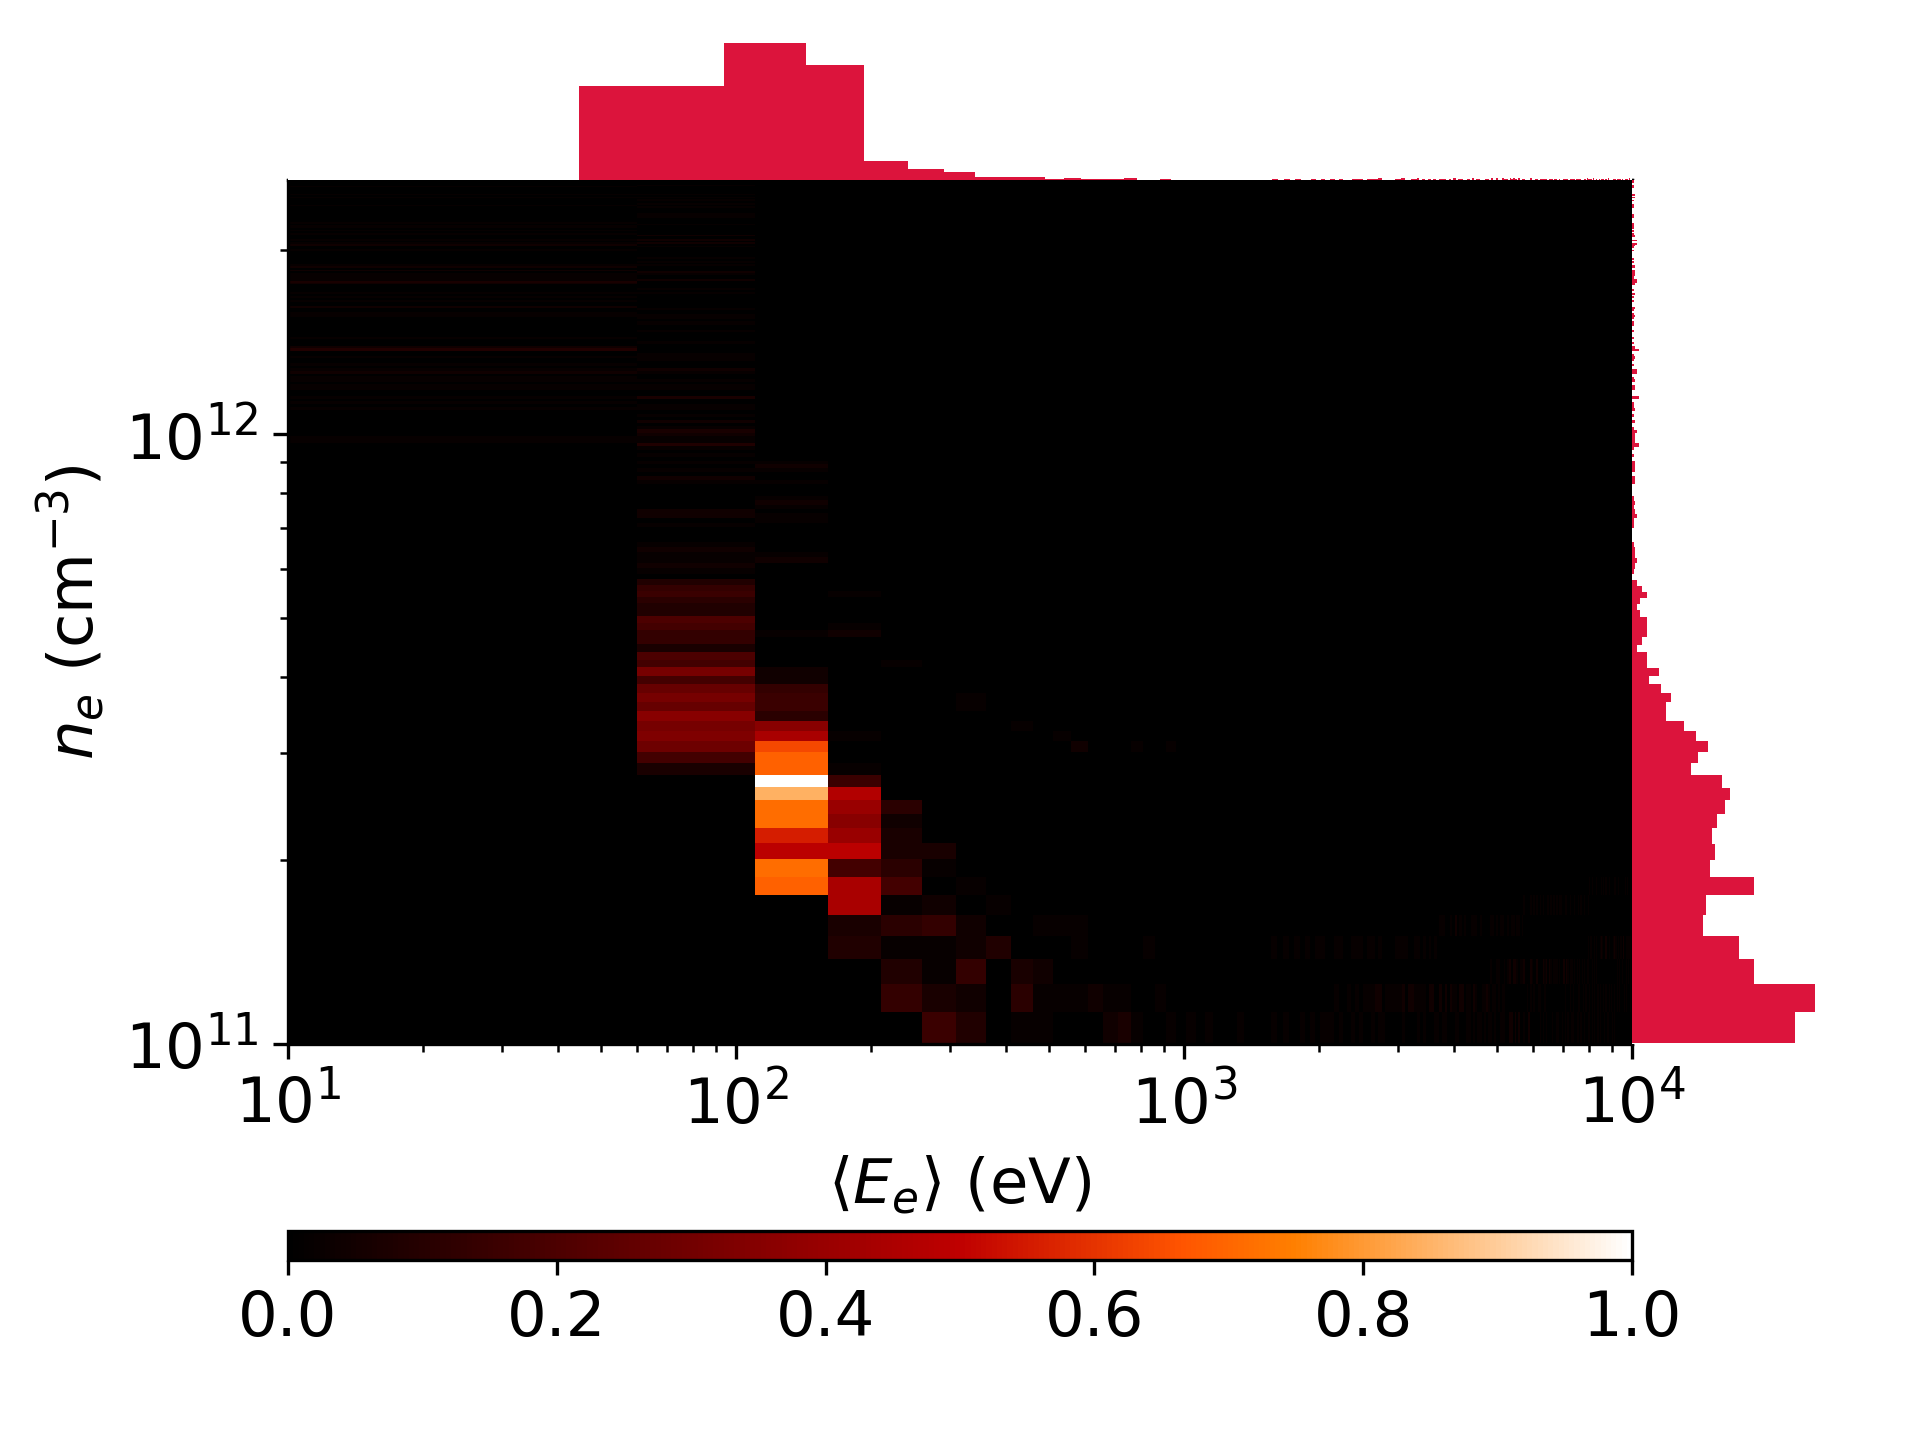

Values plotted in this chart, from the file beside it:
, n, E, tau, inz_rate, cx_rate, eC, F, iteration
0, 100179102429, 915.5, 0.00136, 205.3, 5.63, 91710881083723, 99.65, 0
1, 101299622680, 775.2, 0.001355, 202.7, 5.665, 78529317837607, 99.57, 0
2, 103085464285, 723.3, 0.001357, 203.7, 5.621, 74558652096278, 99.48, 0
3, 103331668020, 1470, 0.001383, 217.8, 5.384, 151922595760470, 99.83, 0
4, 106046298296, 691.5, 0.001364, 207.6, 5.503, 73334920085939, 99.35, 0
5, 107230389849, 1100, 0.001394, 223.7, 5.201, 117918582723656, 99.53, 0
6, 107373948834, 674.8, 0.001367, 209.2, 5.456, 72451083582845, 99.29, 0
7, 114413679344, 587.6, 0.001378, 215.3, 5.262, 67227100747081, 99, 0
8, 115183603137, 587.3, 0.001381, 216.7, 5.228, 67644828603423, 98.97, 0
9, 116140720622, 582.4, 0.001383, 218, 5.194, 67636385493615, 98.93, 0
10, 118111826554, 552.1, 0.001384, 218.5, 5.167, 65204456969119, 98.86, 0
11, 118313702001, 1470, 0.001445, 249.4, 4.703, 173949816802788, 99.82, 0
12, 121447974615, 526.4, 0.001389, 221.5, 5.084, 63936234851234, 98.74, 0
13, 122754974225, 511.2, 0.00139, 221.9, 5.066, 62750991041722, 98.7, 0
14, 131013779502, 478.2, 0.001408, 231.5, 4.835, 62649117482248, 98.44, 0
15, 131998560119, 450, 0.001402, 228, 4.889, 59392754980389, 98.4, 0
16, 133245455491, 444.9, 0.001404, 229.2, 4.86, 59277867398654, 98.36, 0
17, 135452920067, 434.1, 0.001407, 230.6, 4.821, 58804005477621, 98.3, 0
18, 139452342294, 415, 0.001412, 233.1, 4.753, 57878366112442, 98.18, 0
19, 140963748987, 406.9, 0.001412, 233.6, 4.736, 57363354581395, 98.14, 0
20, 141179278775, 405.7, 0.001413, 233.7, 4.734, 57280746119462, 98.14, 0
21, 150353412397, 366.1, 0.00142, 237.3, 4.623, 55039953602975, 97.9, 0
22, 151440577785, 361.2, 0.00142, 237.5, 4.614, 54706545691391, 97.87, 0
23, 152967933495, 360.2, 0.001424, 239.6, 4.574, 55097173325412, 97.83, 0
24, 155240813822, 351.4, 0.001425, 240, 4.556, 54544034103153, 97.77, 0
25, 155828831006, 349.1, 0.001425, 240.1, 4.551, 54407474406441, 97.76, 0
26, 159781192257, 337, 0.001429, 241.8, 4.505, 53847334548887, 97.67, 0
27, 161738328522, 332.6, 0.001431, 242.9, 4.479, 53790065897332, 97.62, 0
28, 162037546148, 331.6, 0.001431, 243, 4.477, 53733904867420, 97.61, 0
29, 172263427743, 305.6, 0.001438, 246.5, 4.379, 52639901467313, 97.39, 0
30, 173164642613, 303.3, 0.001438, 246.7, 4.372, 52513071021468, 97.37, 0
31, 175125819716, 298.2, 0.001439, 247, 4.36, 52230694851895, 97.33, 0
32, 178261930555, 293.3, 0.001443, 249, 4.318, 52285985175461, 97.26, 0
33, 178892491220, 292.5, 0.001444, 249.4, 4.31, 52325632477783, 97.25, 0
34, 183558120424, 282.4, 0.001445, 250.1, 4.281, 51829405903999, 97.15, 0
35, 185277985319, 278.7, 0.001446, 250.4, 4.271, 51644657342563, 97.12, 0
36, 185803029728, 277.7, 0.001446, 250.5, 4.268, 51593600942997, 97.11, 0
37, 198037472065, 258.2, 0.001453, 254.1, 4.174, 51134909665067, 96.87, 0
38, 198994746367, 256.6, 0.001454, 254.3, 4.169, 51063207418888, 96.86, 0
39, 200947239778, 255.3, 0.001457, 255.9, 4.14, 51299678612209, 96.82, 0
40, 204713760275, 250.3, 0.001459, 256.9, 4.114, 51248195053367, 96.75, 0
41, 204900689240, 250.1, 0.001459, 256.9, 4.113, 51239536016257, 96.75, 0
42, 210383104634, 242.2, 0.001461, 257.7, 4.086, 50963854923004, 96.65, 0
43, 212699571570, 239.1, 0.001461, 258, 4.075, 50849068328064, 96.61, 0
44, 213234426695, 238.3, 0.001462, 258.1, 4.072, 50821741753934, 96.6, 0
45, 227062827812, 224.1, 0.001469, 261.7, 3.985, 50877311157722, 96.38, 0
46, 229554994321, 222.2, 0.001472, 262.9, 3.964, 51005841913948, 96.33, 0
47, 232433322306, 220.4, 0.001475, 264.3, 3.938, 51222674490477, 96.29, 0
48, 233625155599, 219.2, 0.001475, 264.5, 3.933, 51211641845438, 96.27, 0
49, 235267071791, 217.6, 0.001476, 264.7, 3.926, 51190862683097, 96.25, 0
50, 250070406390, 205.9, 0.001484, 268.4, 3.844, 51479484394598, 96.02, 0
51, 252287112253, 204.1, 0.001484, 268.6, 3.835, 51482542664315, 95.99, 0
52, 254654903365, 202.2, 0.001485, 268.9, 3.827, 51486138701862, 95.96, 0
53, 259330206031, 198.6, 0.001486, 269.4, 3.81, 51492675836222, 95.89, 0
54, 261128067988, 197.2, 0.001486, 269.6, 3.804, 51495322723313, 95.87, 0
55, 264091810641, 195, 0.001487, 270, 3.793, 51498907169150, 95.83, 0
56, 267544905336, 193.4, 0.00149, 271.5, 3.768, 51739642810541, 95.78, 0
57, 269635638649, 192.7, 0.001493, 272.6, 3.75, 51952055353371, 95.75, 0
58, 287296208387, 181.6, 0.001497, 274.4, 3.693, 52166662574254, 95.52, 0
59, 288623790252, 180.8, 0.001497, 274.6, 3.689, 52190202115219, 95.5, 0
... 3,199 more rows
